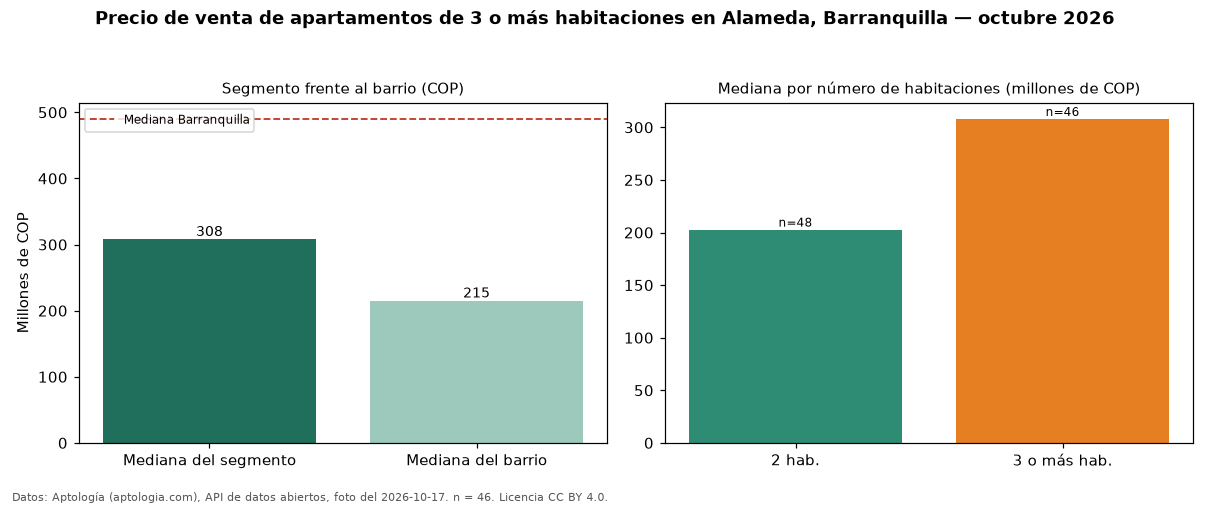

Values plotted in this chart, from the file beside it:
seccion, metrica, valor_cop, n
precio, mediana, 307955952, 46
habitaciones, 2, 202750000, 48
habitaciones, 3+, 307955952, 46
barrio, mediana_barrio_todos_los_tamanos, 215000000, 94
ciudad, mediana_ciudad, 490000000, 
fuente, fecha_foto, 2026-10-17, 
fuente, atribucion, https://www.aptologia.com/venta/barranqu…, 
